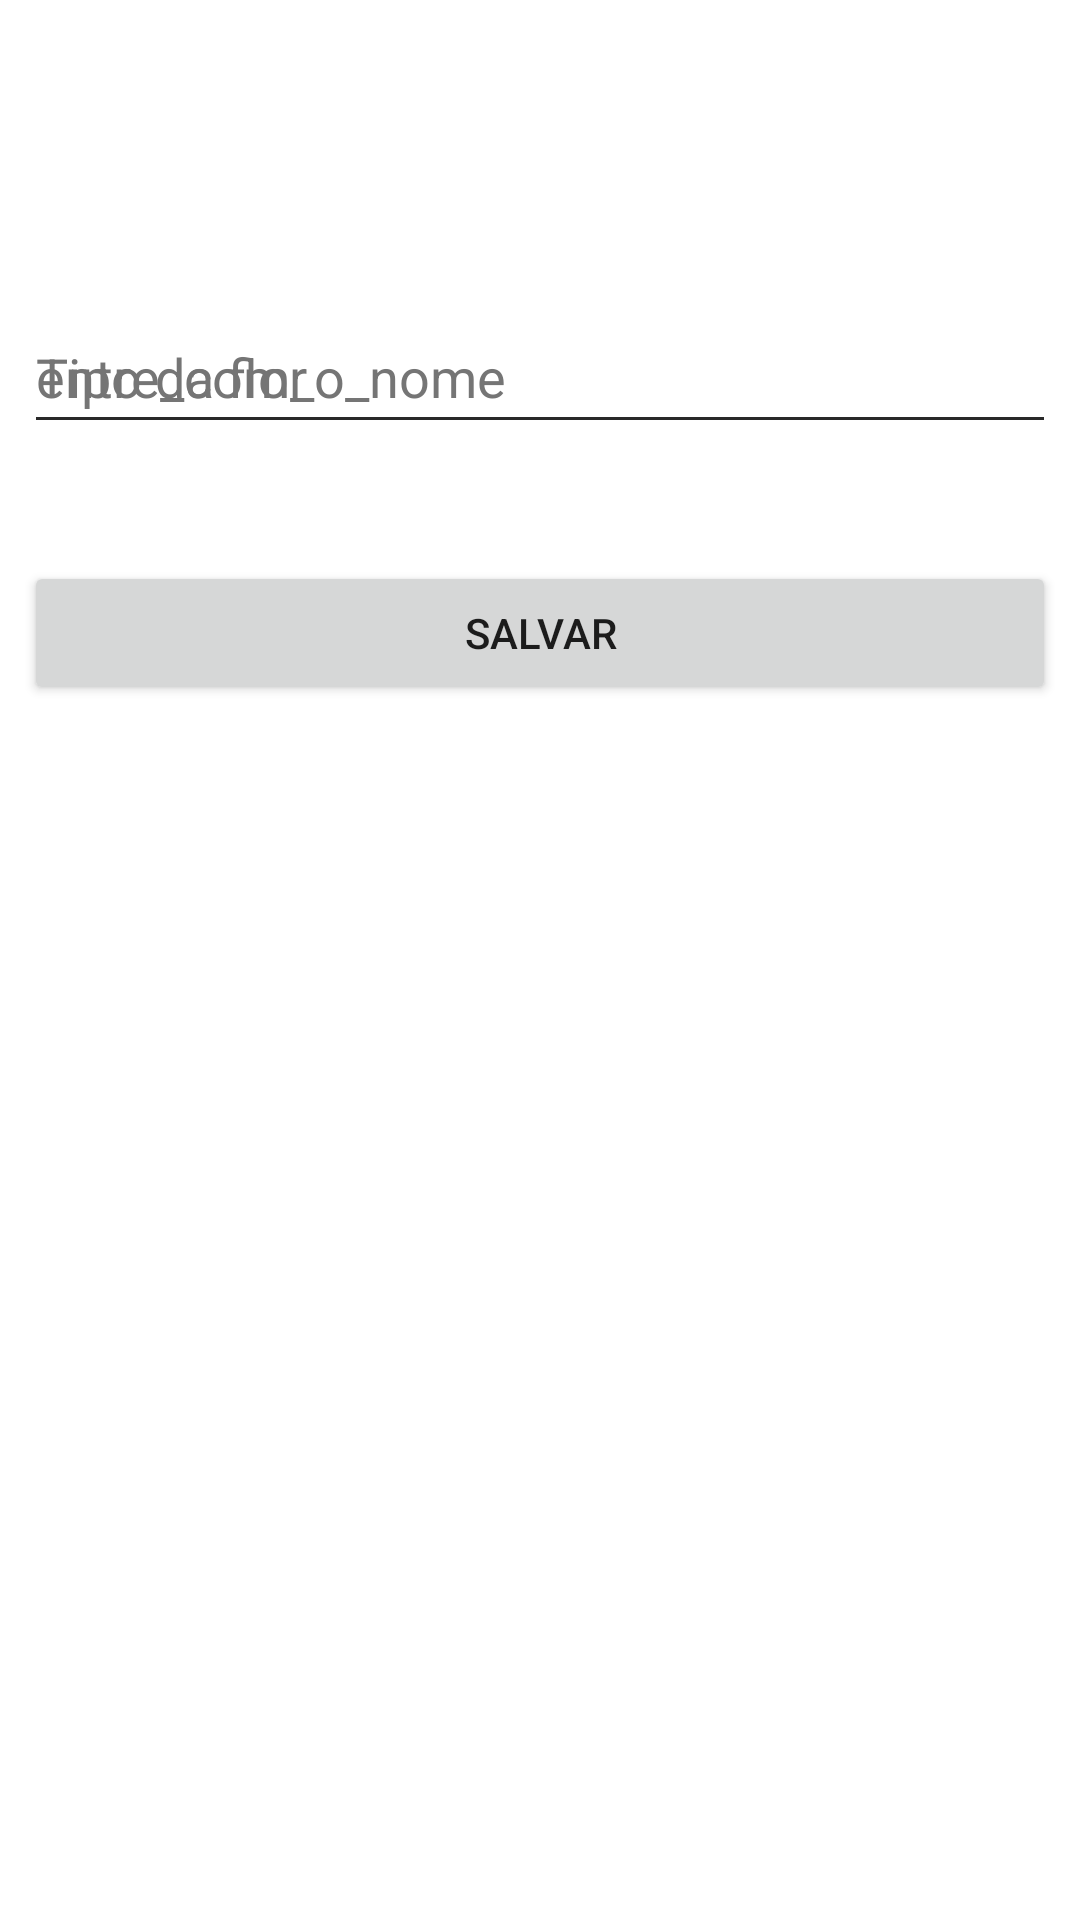

Android layout source for this screen:
<!-- AndroidManifest.xml: application theme Theme.ControleDeFlores -->
<!-- res/layout/fragment_cadastro_flor.xml -->
<?xml version="1.0" encoding="utf-8"?>
<FrameLayout xmlns:android="http://schemas.android.com/apk/res/android"
    xmlns:tools="http://schemas.android.com/tools"
    android:layout_width="match_parent"
    android:layout_height="match_parent"
    xmlns:app="http://schemas.android.com/apk/res-auto"
    tools:context=".fragment_cadastro_flor">
    <androidx.constraintlayout.widget.ConstraintLayout
        android:layout_width="match_parent"
        android:layout_height="match_parent">

        <EditText
            android:id="@+id/idNomeProduto"
            android:layout_width="0dp"
            android:layout_height="wrap_content"
            android:layout_marginStart="8dp"
            android:layout_marginTop="100dp"
            android:layout_marginEnd="8dp"
            android:autofillHints=""
            android:ems="10"
            android:hint="@string/entre_com_o_nome"
            android:inputType="textPersonName"
            android:minHeight="48dp"
            android:textColorHint="#757575"
            app:layout_constraintEnd_toEndOf="parent"
            app:layout_constraintStart_toStartOf="parent"
            app:layout_constraintTop_toTopOf="parent" />
        <EditText
            android:id="@+id/idTipo"
            android:layout_width="0dp"
            android:layout_height="wrap_content"
            android:layout_marginStart="8dp"
            android:layout_marginTop="100dp"
            android:layout_marginEnd="8dp"
            android:autofillHints=""
            android:ems="10"
            android:hint="@string/tipo_da_flor"
            android:inputType="textPersonName"
            android:minHeight="48dp"
            android:textColorHint="#757575"
            app:layout_constraintEnd_toEndOf="parent"
            app:layout_constraintStart_toStartOf="parent"
            app:layout_constraintTop_toTopOf="parent" />

        <Button
            android:id="@+id/idSalvarProduto"
            android:layout_width="0dp"
            android:layout_height="wrap_content"
            android:layout_marginStart="8dp"
            android:layout_marginTop="39dp"
            android:layout_marginEnd="8dp"
            android:text="@string/salvar"
            app:layout_constraintEnd_toEndOf="parent"
            app:layout_constraintHorizontal_bias="0.0"
            app:layout_constraintStart_toStartOf="parent"
            app:layout_constraintTop_toBottomOf="@+id/idNomeProduto" />
    </androidx.constraintlayout.widget.ConstraintLayout>

</FrameLayout>
<!-- resources referenced by this layout -->
<resources>
  <string name="entre_com_o_nome">entre_com_o_nome</string>
  <string name="salvar">salvar</string>
  <string name="tipo_da_flor">Tipo da flor</string>
  <style name="Theme.ControleDeFlores" parent="Theme.MaterialComponents.DayNight.DarkActionBar">
          
          <item name="colorPrimary">@color/purple_500</item>
          <item name="colorPrimaryVariant">@color/purple_700</item>
          <item name="colorOnPrimary">@color/white</item>
          
          <item name="colorSecondary">@color/teal_200</item>
          <item name="colorSecondaryVariant">@color/teal_700</item>
          <item name="colorOnSecondary">@color/black</item>
          
          <item name="android:statusBarColor">?attr/colorPrimaryVariant</item>
          
      </style>
  <!-- not gathered from this repository: default colours our renderer supplied (Android Studio template values) -->
  <color name="purple_500">#FF6200EE</color>
  <color name="purple_700">#FF3700B3</color>
  <color name="teal_200">#FF03DAC5</color>
  <color name="teal_700">#FF018786</color>
  <color name="black">#FF000000</color>
  <color name="white">#FFFFFFFF</color>
</resources>
